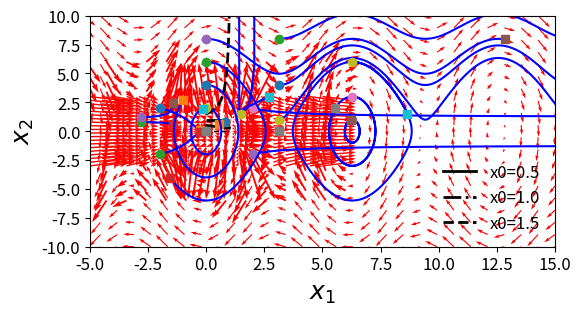

Write the Python code that produced this figure.
# ME:5114 Nonlinear Control
# Lecture 5: Nonlinear systems
# [redacted]

import numpy as np
import matplotlib.pyplot as plt
import scipy.linalg as spale
from scipy.integrate import odeint

print("-------------")
print("Example 1")
print("-------------")

# Example 1
def f1(x, t):
    x1 = x
    return -x1+x1*x1

# initial displacement
t0 = 0.0

# scipy for solving IVP
t1=1.0
n= 1001 # number of time points
dt = (t1-t0)/(n-1)
t = np.linspace(t0, t1, n) # points where solutions are solved at

x0 = 0.5
x1 = odeint(f1, x0, t)
x0 = 1.0
x2 = odeint(f1, x0, t)
x0 = 1.5
x3 = odeint(f1, x0, t)

plt.figure(figsize=(6,3))
plt.ylim(0, 4)
plt.plot(t, x1, 'k-', label='x0=0.5', linewidth =2)
plt.plot(t, x2, 'k-.', label='x0=1.0', linewidth =2)
plt.plot(t, x3, 'k--', label='x0=1.5', linewidth =2)
plt.plot(t, t*0, 'k--', linewidth =1)
plt.legend( loc='best', scatterpoints=1,  fontsize=12, frameon=False, labelspacing=0.5)
plt.ylabel("x(t)", size=18)
plt.xlabel('Time', size=18)
plt.xticks(fontsize=12)
plt.yticks(fontsize=12)
plt.show()

print("-------------")
print("Example 5")
print("-------------")



# Example 5
def f5(X, t):
    x, y = X
    return [x*x, -y]

x1 = np.linspace(-5.0, 5.0, 20)
x2 = np.linspace(-3.0, 3.0, 20)
X1, X2 = np.meshgrid(x1, x2)
t = 0
u, v = np.zeros(X1.shape), np.zeros(X2.shape)
NI, NJ = X1.shape

for i in range(NI):
    for j in range(NJ):
        x = X1[i, j]
        y = X2[i, j]
        yprime = f5([x, y], t)
        u[i,j] = yprime[0]
        v[i,j] = yprime[1]
     

plt.quiver(X1, X2, u, v, color='r')
plt.xlabel('$x$', size=15)
plt.ylabel('$y$', size=15)
plt.xlim([-5, 5])
plt.ylim([-4, 4])

tspan = np.linspace(0, 3, 200)
x0 = [-2, 2]
xs = odeint(f5, x0, tspan)
plt.plot(xs[:,0], xs[:,1], 'b-') # path
plt.plot([xs[0,0]], [xs[0,1]], 'o') # start
plt.plot([xs[-1,0]], [xs[-1,1]], 's') # end

x0 = [-2, -2]
xs = odeint(f5, x0, tspan)
plt.plot(xs[:,0], xs[:,1], 'b-') # path
plt.plot([xs[0,0]], [xs[0,1]], 'o') # start
plt.plot([xs[-1,0]], [xs[-1,1]], 's') # end

tspan = np.linspace(0, 0.5, 200)

x0 = [2, -2]
xs = odeint(f5, x0, tspan)
plt.plot(xs[:,0], xs[:,1], 'b-') # path
plt.plot([xs[0,0]], [xs[0,1]], 'o') # start
plt.plot([xs[-1,0]], [xs[-1,1]], 's') # end

x0 = [2, 2]
xs = odeint(f5, x0, tspan)
plt.plot(xs[:,0], xs[:,1], 'b-') # path
plt.plot([xs[0,0]], [xs[0,1]], 'o') # start
plt.plot([xs[-1,0]], [xs[-1,1]], 's') # end

plt.show()

print("-------------")
print("Example 6")
print("-------------")

# Example 6
def f6(X, t):
    x1, x2 = X
    return [x1*x1-1, x2*x2*x2-x2]

x1 = np.linspace(-2.0, 2.0, 15)
x2 = np.linspace(-2.0, 2.0, 15)
X1, X2 = np.meshgrid(x1, x2)
t = 0
u, v = np.zeros(X1.shape), np.zeros(X2.shape)
NI, NJ = X1.shape

for i in range(NI):
    for j in range(NJ):
        x = X1[i, j]
        y = X2[i, j]
        yprime = f6([x, y], t)
        u[i,j] = yprime[0]
        v[i,j] = yprime[1]
     

plt.quiver(X1, X2, u, v, color='r')
plt.xlabel('$x$', size=15)
plt.ylabel('$y$', size=15)
plt.xlim([-3, 3])
plt.ylim([-3, 3])

tspan = np.linspace(0, 0.5, 10)

x0 = [1.5, 1.5]
xs = odeint(f6, x0, tspan)
plt.plot(xs[:,0], xs[:,1], 'b-') # path
plt.plot([xs[0,0]], [xs[0,1]], 'o') # start
plt.plot([xs[-1,0]], [xs[-1,1]], 's') # end

x0 = [0.8, 0.8]
xs = odeint(f6, x0, tspan)
plt.plot(xs[:,0], xs[:,1], 'b-') # path
plt.plot([xs[0,0]], [xs[0,1]], 'o') # start
plt.plot([xs[-1,0]], [xs[-1,1]], 's') # end

x0 = [-2.8, 0.8]
xs = odeint(f6, x0, tspan)
plt.plot(xs[:,0], xs[:,1], 'b-') # path
plt.plot([xs[0,0]], [xs[0,1]], 'o') # start
plt.plot([xs[-1,0]], [xs[-1,1]], 's') # end

x0 = [-2.8, 1.2]
xs = odeint(f6, x0, tspan)
plt.plot(xs[:,0], xs[:,1], 'b-') # path
plt.plot([xs[0,0]], [xs[0,1]], 'o') # start
plt.plot([xs[-1,0]], [xs[-1,1]], 's') # end


plt.show()


A = np.array([[-2, 0], [0, -1]])
le, x= spale.eig(A)   # solution from Scipy
print('the eigenvalues of matrix A are ', le)
print('the eigenvectors (columns) are \n', x)


print("-------------")
print("Example 7")
print("-------------")

# Example 7
def f7(X, t):
    x1, x2 = X
    return [x2, -9.81*np.sin(x1)]

x1 = np.linspace(-6.0, 6.0, 15)
x2 = np.linspace(-6.0, 6.0, 15)
X1, X2 = np.meshgrid(x1, x2)
t = 0
u, v = np.zeros(X1.shape), np.zeros(X2.shape)
NI, NJ = X1.shape

for i in range(NI):
    for j in range(NJ):
        x = X1[i, j]
        y = X2[i, j]
        yprime = f7([x, y], t)
        u[i,j] = yprime[0]
        v[i,j] = yprime[1]
     

plt.quiver(X1, X2, u, v, color='r')
plt.xlabel('$x_1$', size=18)
plt.ylabel('$x_2$', size=18)
plt.xlim([-6, 6])
plt.ylim([-6, 6])
plt.show()

   # plot several paths 

x1 = np.linspace(-6.0, 15.0, 30)
x2 = np.linspace(-10.0, 10.0, 20)
X1, X2 = np.meshgrid(x1, x2)
t = 0
u, v = np.zeros(X1.shape), np.zeros(X2.shape)
NI, NJ = X1.shape

for i in range(NI):
    for j in range(NJ):
        x = X1[i, j]
        y = X2[i, j]
        yprime = f7([x, y], t)
        u[i,j] = yprime[0]
        v[i,j] = yprime[1]
     

plt.quiver(X1, X2, u, v, color='r')
plt.xlabel('$x_1$', size=18)
plt.ylabel('$x_2$', size=18)
plt.xlim([-5, 15])
plt.ylim([-10, 10])
  
for x20 in [0, 2, 4, 6, 8]:
    tspan = np.linspace(0, 2, 200)
    x0 = [0.0, x20]
    xs = odeint(f7, x0, tspan)
    plt.plot(xs[:,0], xs[:,1], 'b-') # path
    plt.plot([xs[0,0]], [xs[0,1]], 'o') # start
    plt.plot([xs[-1,0]], [xs[-1,1]], 's') # end

for x20 in [0,1, 4, 8]:
    tspan = np.linspace(0, 4, 200)
    x0 = [np.pi, x20]
    xs = odeint(f7, x0, tspan)
    plt.plot(xs[:,0], xs[:,1], 'b-') # path
    plt.plot([xs[0,0]], [xs[0,1]], 'o') # start
    plt.plot([xs[-1,0]], [xs[-1,1]], 's') # end
    
for x20 in [ 1, 3, 6]:
    tspan = np.linspace(0, 4, 200)
    x0 = [2*np.pi, x20]
    xs = odeint(f7, x0, tspan)
    plt.plot(xs[:,0], xs[:,1], 'b-') # path
    plt.plot([xs[0,0]], [xs[0,1]], 'o') # start
    plt.plot([xs[-1,0]], [xs[-1,1]], 's') # end

plt.show()

